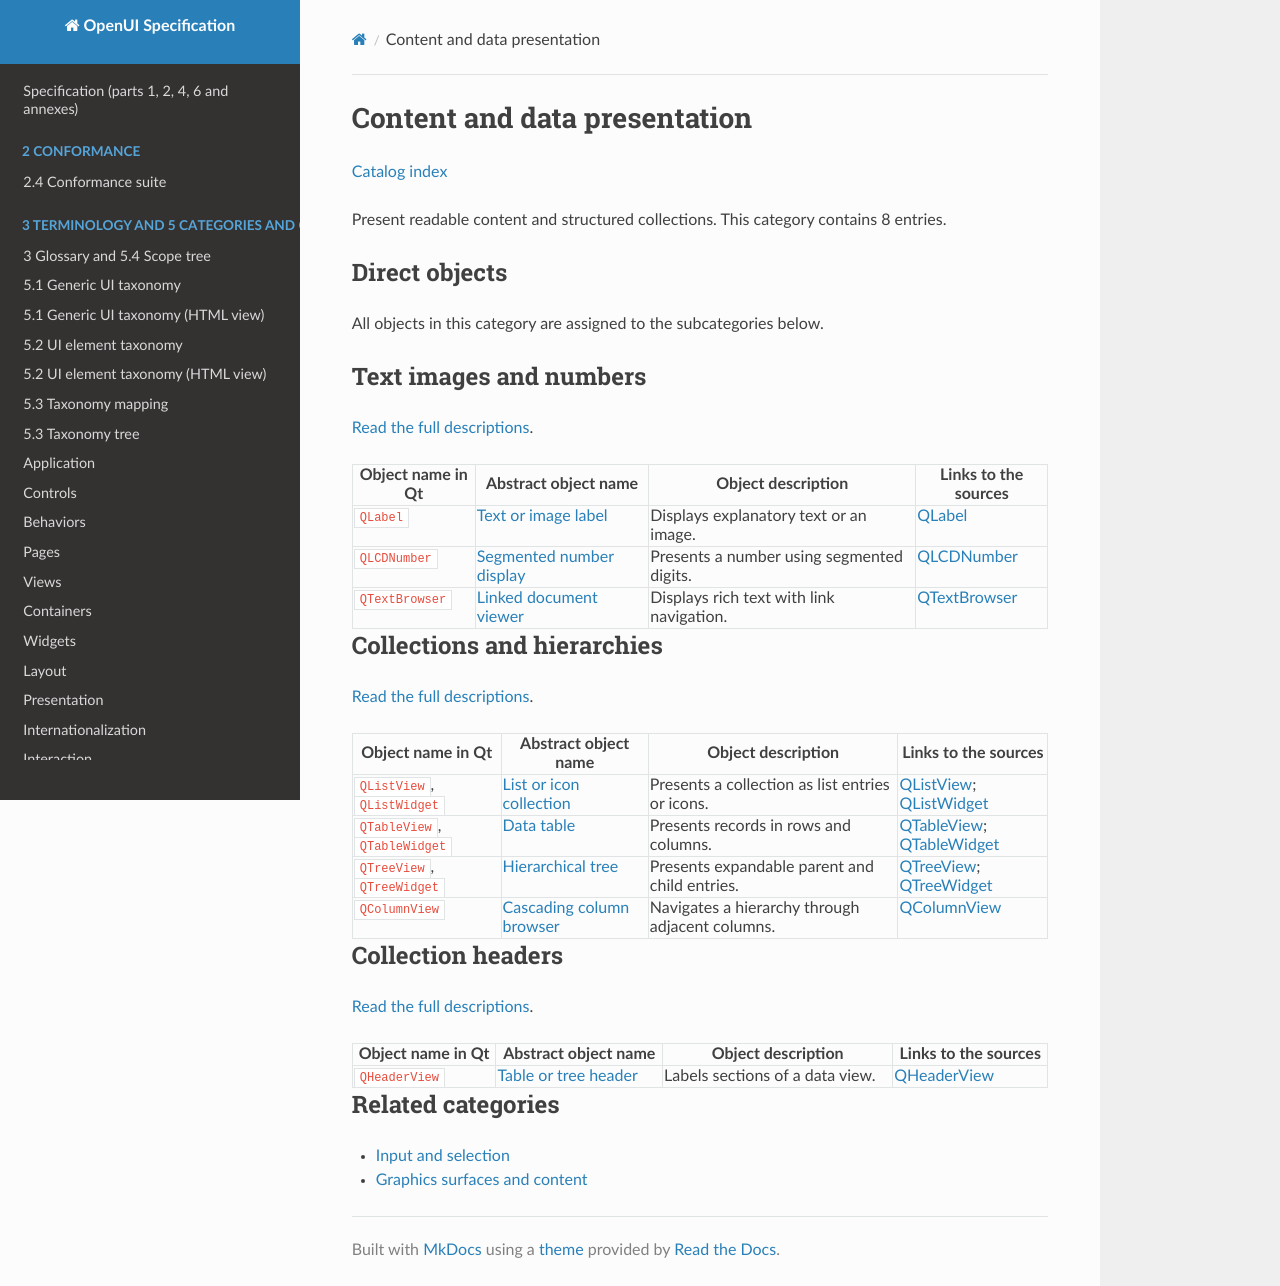

repository: shlomoa/openui-spec · page: survey/qt/categories/content-and-data/index.html · generator: mkdocs

# Content and data presentation

[Catalog index](../../README.md)

Present readable content and structured collections. This category contains 8 entries.

## Direct objects

All objects in this category are assigned to the subcategories below.

## Text images and numbers

[Read the full descriptions](text-images-and-numbers.md).

| Object name in Qt | Abstract object name | Object description | Links to the sources |
|---|---|---|---|
| `QLabel` | [Text or image label](text-images-and-numbers.md#qlabel) | Displays explanatory text or an image. | [QLabel](https://doc.qt.io/qt-6/qlabel.html) |
| `QLCDNumber` | [Segmented number display](text-images-and-numbers.md#qlcdnumber) | Presents a number using segmented digits. | [QLCDNumber](https://doc.qt.io/qt-6/qlcdnumber.html) |
| `QTextBrowser` | [Linked document viewer](text-images-and-numbers.md#qtextbrowser) | Displays rich text with link navigation. | [QTextBrowser](https://doc.qt.io/qt-6/qtextbrowser.html) |

## Collections and hierarchies

[Read the full descriptions](collections-and-hierarchies.md).

| Object name in Qt | Abstract object name | Object description | Links to the sources |
|---|---|---|---|
| `QListView`, `QListWidget` | [List or icon collection](collections-and-hierarchies.md#qlistview) | Presents a collection as list entries or icons. | [QListView](https://doc.qt.io/qt-6/qlistview.html); [QListWidget](https://doc.qt.io/qt-6/qlistwidget.html) |
| `QTableView`, `QTableWidget` | [Data table](collections-and-hierarchies.md#qtableview) | Presents records in rows and columns. | [QTableView](https://doc.qt.io/qt-6/qtableview.html); [QTableWidget](https://doc.qt.io/qt-6/qtablewidget.html) |
| `QTreeView`, `QTreeWidget` | [Hierarchical tree](collections-and-hierarchies.md#qtreeview) | Presents expandable parent and child entries. | [QTreeView](https://doc.qt.io/qt-6/qtreeview.html); [QTreeWidget](https://doc.qt.io/qt-6/qtreewidget.html) |
| `QColumnView` | [Cascading column browser](collections-and-hierarchies.md#qcolumnview) | Navigates a hierarchy through adjacent columns. | [QColumnView](https://doc.qt.io/qt-6/qcolumnview.html) |

## Collection headers

[Read the full descriptions](collection-headers.md).

| Object name in Qt | Abstract object name | Object description | Links to the sources |
|---|---|---|---|
| `QHeaderView` | [Table or tree header](collection-headers.md#qheaderview) | Labels sections of a data view. | [QHeaderView](https://doc.qt.io/qt-6/qheaderview.html) |

## Related categories

- [Input and selection](../input-and-selection/README.md)
- [Graphics surfaces and content](../graphics/README.md)
